Image classification data set "data" (Gizemcumen/Data_collection_device on GitHub). Class labels (4): augmented bad, augmented good, bad, good.

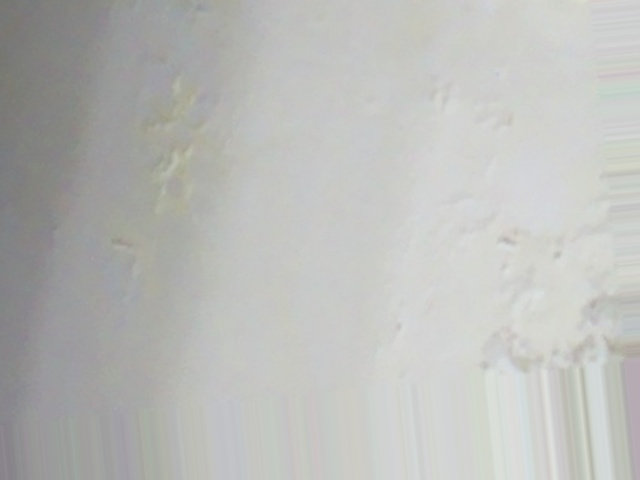
Label: augmented bad

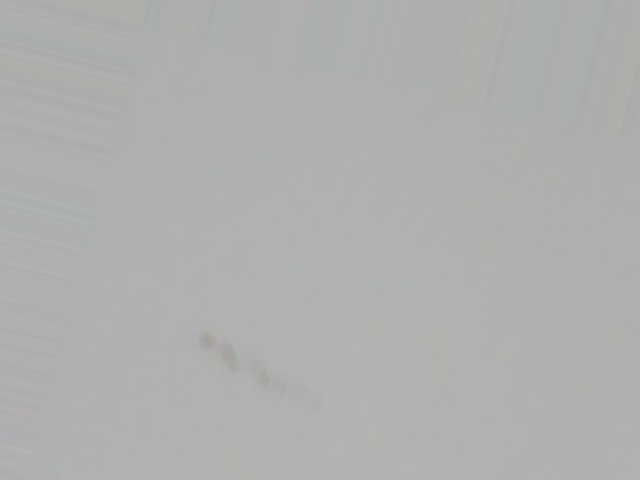
Label: augmented bad

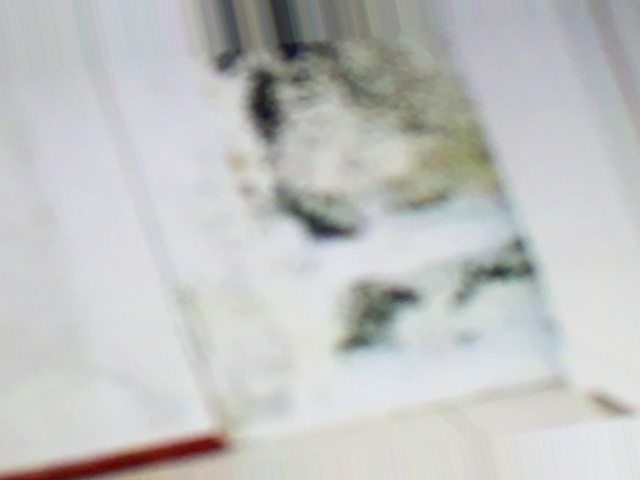
Label: augmented bad

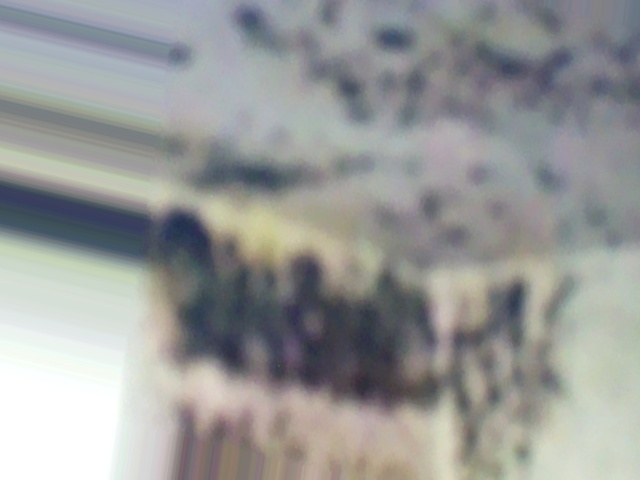
Label: augmented bad

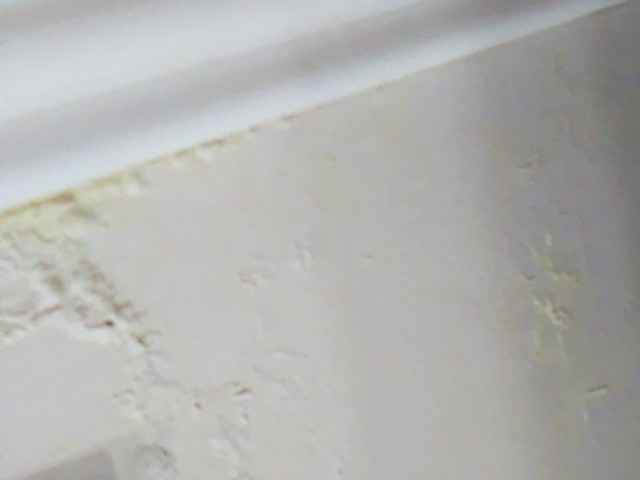
Label: bad

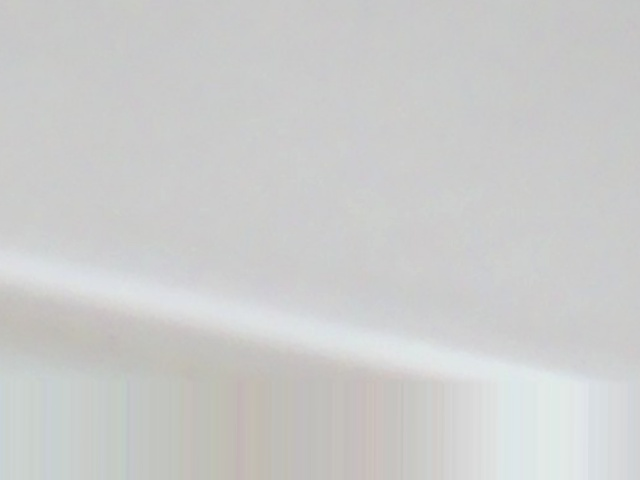
Label: augmented good
